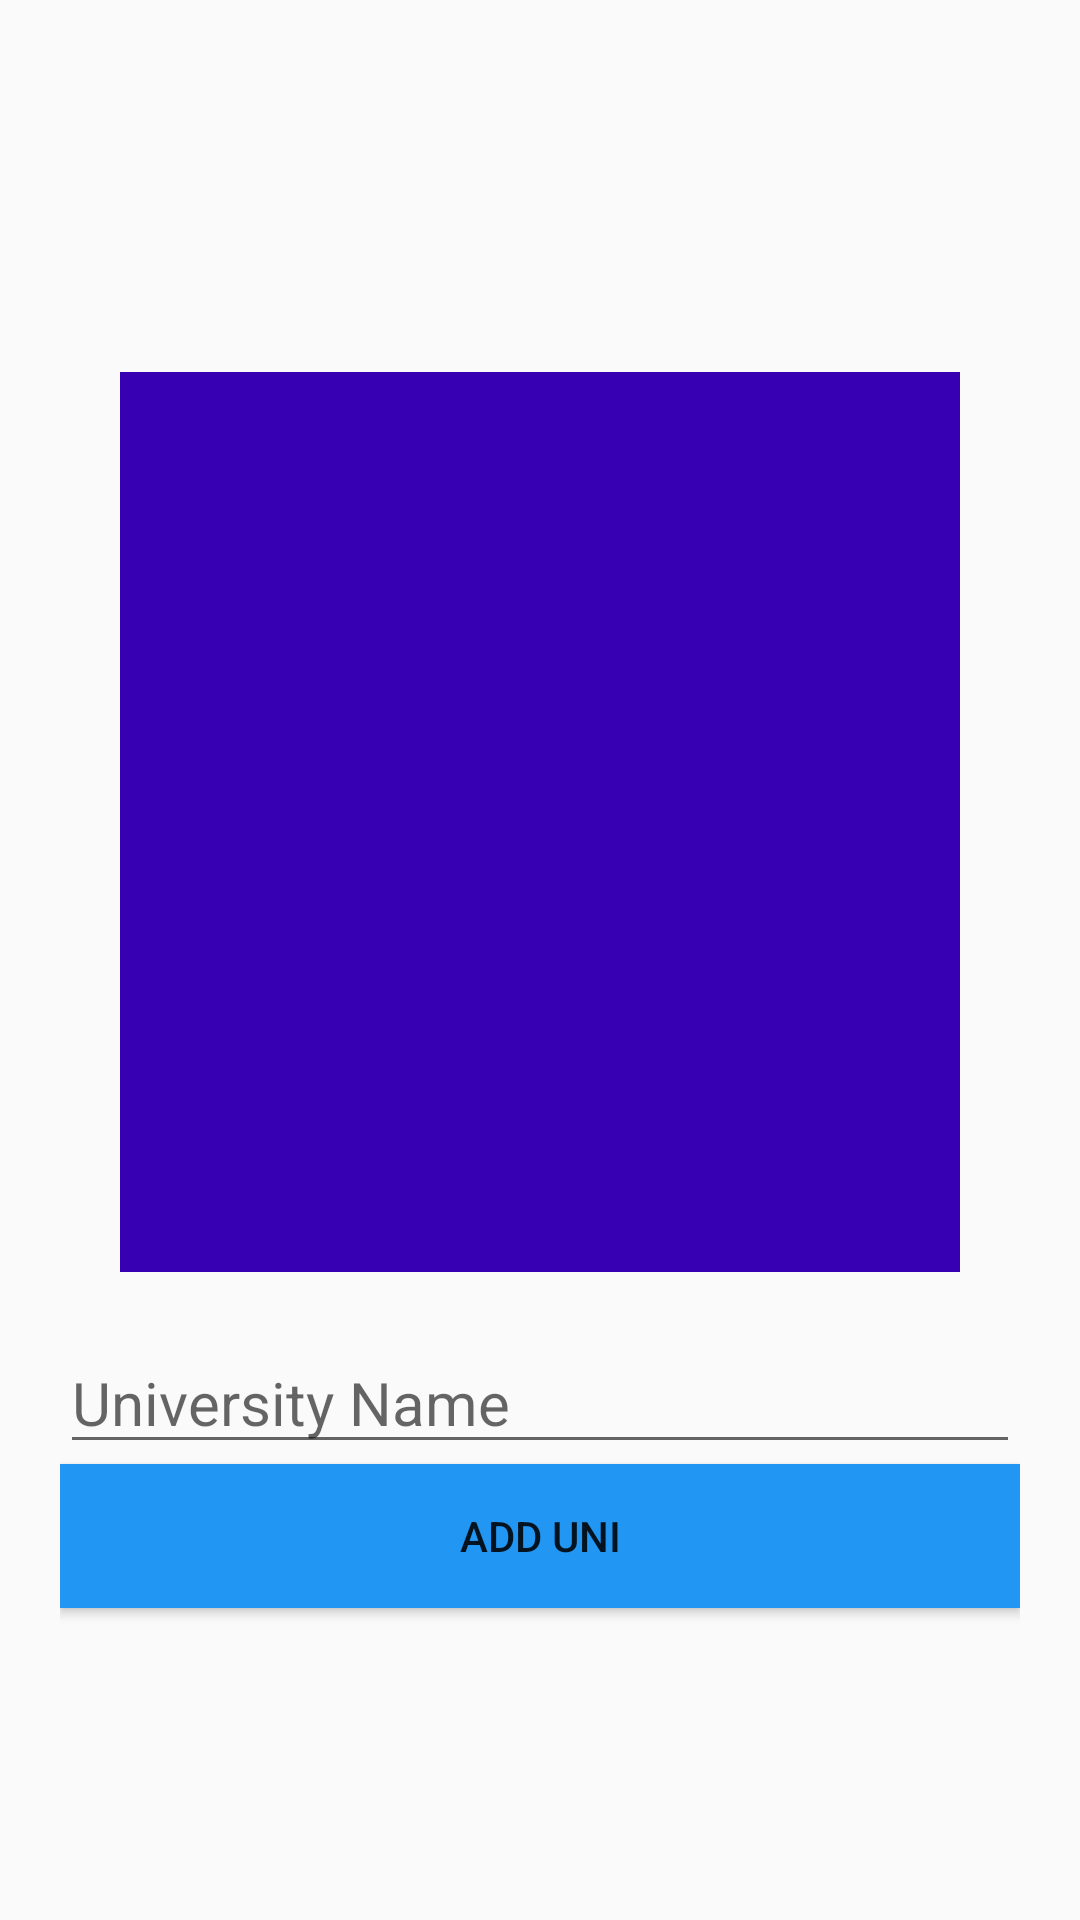

Produce the Android XML layout that renders to this screen, including the resource entries it uses.
<!-- AndroidManifest.xml: application theme AppTheme -->
<!-- res/layout/activity_add_university.xml -->
<?xml version="1.0" encoding="utf-8"?>
<LinearLayout xmlns:android="http://schemas.android.com/apk/res/android"
    xmlns:app="http://schemas.android.com/apk/res-auto"
    xmlns:tools="http://schemas.android.com/tools"
    android:layout_width="match_parent"
    android:layout_height="match_parent"
    tools:context=".activities.AddUniversity">

    <LinearLayout
        android:layout_width="match_parent"
        android:layout_height="match_parent"
      android:orientation="vertical"

        >

        <LinearLayout
            android:layout_width="match_parent"
            android:layout_height="match_parent"
            android:orientation="vertical"
            android:layout_margin="20dp"
            android:gravity="center"
            >
            <ImageView
                android:onClick="AddImage"
                android:id="@+id/image_uni"
                android:layout_width="match_parent"
                android:layout_height="300dp"
                android:layout_margin="20dp"
                android:src="@drawable/ic_baseline_add_24"
                android:background="@color/colorPrimaryDark"
                />
            <EditText
                android:id="@+id/name_uni_et"
                android:textSize="20sp"
                android:layout_width="match_parent"
                android:layout_height="wrap_content"
                android:hint="University Name"
                />
            <Button
                android:onClick="AddUniversityMethod"
                android:id="@+id/add_uni_btn"
                android:layout_width="match_parent"
                android:layout_height="wrap_content"
                android:text="Add Uni"
                android:background="@color/colorAccent"
                />


        </LinearLayout>

    </LinearLayout>

</LinearLayout>
<!-- resources referenced by this layout -->
<resources>
  <color name="colorAccent">#2196F3</color>
  <color name="colorPrimaryDark">#3700B3</color>
  <style name="AppTheme" parent="Theme.AppCompat.Light.DarkActionBar">
          
          <item name="colorPrimary">@color/colorPrimary</item>
          <item name="colorPrimaryDark">@color/colorPrimaryDark</item>
          <item name="colorAccent">@color/colorAccent</item>
      </style>
  <color name="colorPrimary">#6200EE</color>
</resources>
